pico-8 play session: no input (idle), after a click and taps of 🅾, ❎, 🅾+❎, 🅾 in the second before t = 0

[t = 1 s] idle ~1s (no d-pad/buttons)
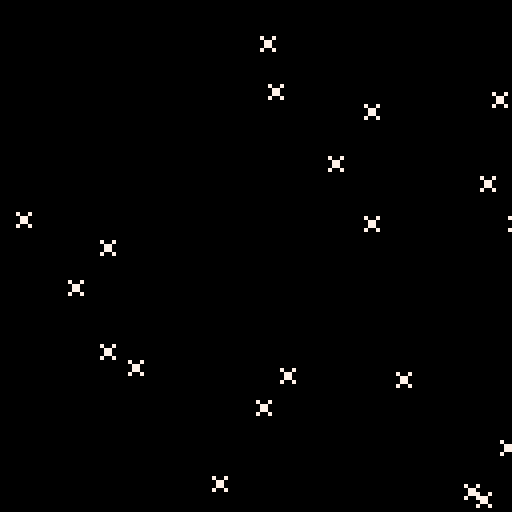
[t = 2 s] idle ~2s (no d-pad/buttons)
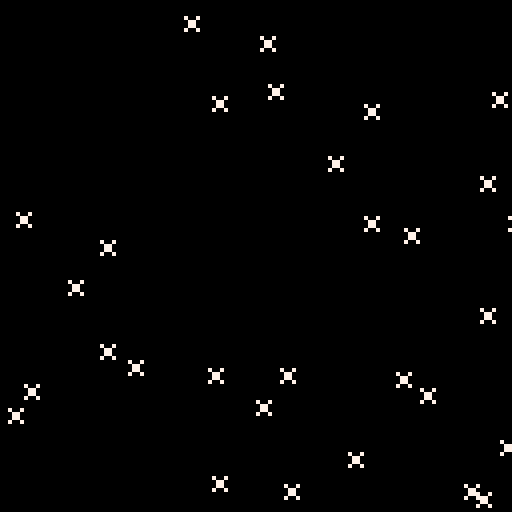
[t = 4 s] idle ~4s (no d-pad/buttons)
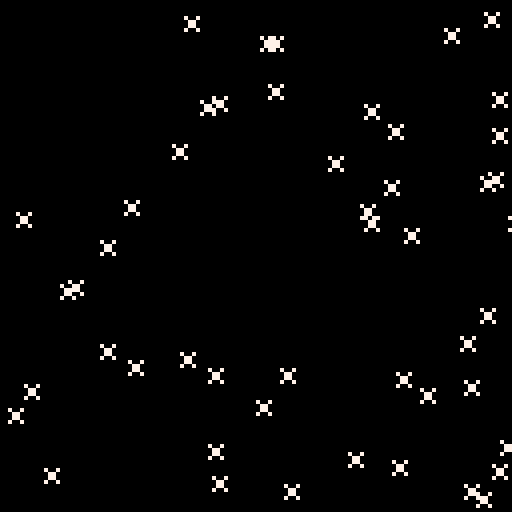
[t = 6 s] idle ~6s (no d-pad/buttons)
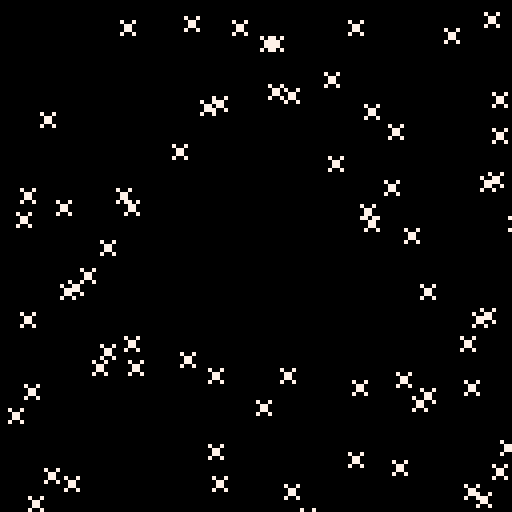
[t = 8 s] idle ~8s (no d-pad/buttons)
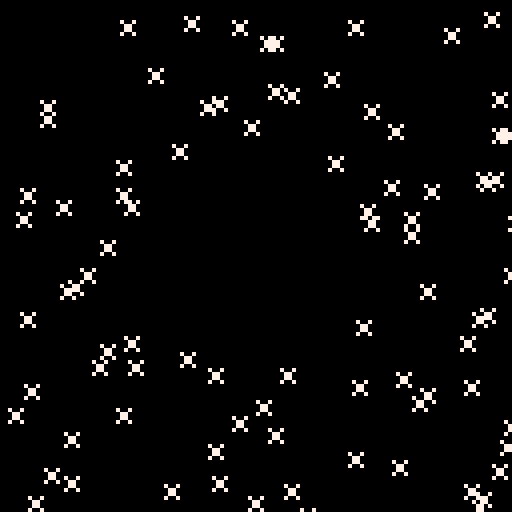

pico-8 cartridge
version 43
__lua__
-- distance min
cls()
dmin=30
dmax=128-dmin
--print(dmin)
--print(dmax)
while true 
do
hazard=rnd(dmax-dmin)+dmin
--print(hazard)
angle=rnd(1)
x=flr((60+(cos(angle)*hazard))%128)
y=flr((60+(hazard*sin(angle)))%128)
--print(x)
--print(y)
spr(0,x,y)
tps=t()
while (t()<tps+0.1)
do

end
end
__gfx__
00000000000000000000000000000000000000000000000000000000000000000000000000000000000000000000000000000000000000000000000000000000
00000000000000000000000000000000000000000000000000000000000000000000000000000000000000000000000000000000000000000000000000000000
00700700000000000000000000000000000000000000000000000000000000000000000000000000000000000000000000000000000000000000000000000000
00077000000000000000000000000000000000000000000000000000000000000000000000000000000000000000000000000000000000000000000000000000
00077000000000000000000000000000000000000000000000000000000000000000000000000000000000000000000000000000000000000000000000000000
00700700000000000000000000000000000000000000000000000000000000000000000000000000000000000000000000000000000000000000000000000000
